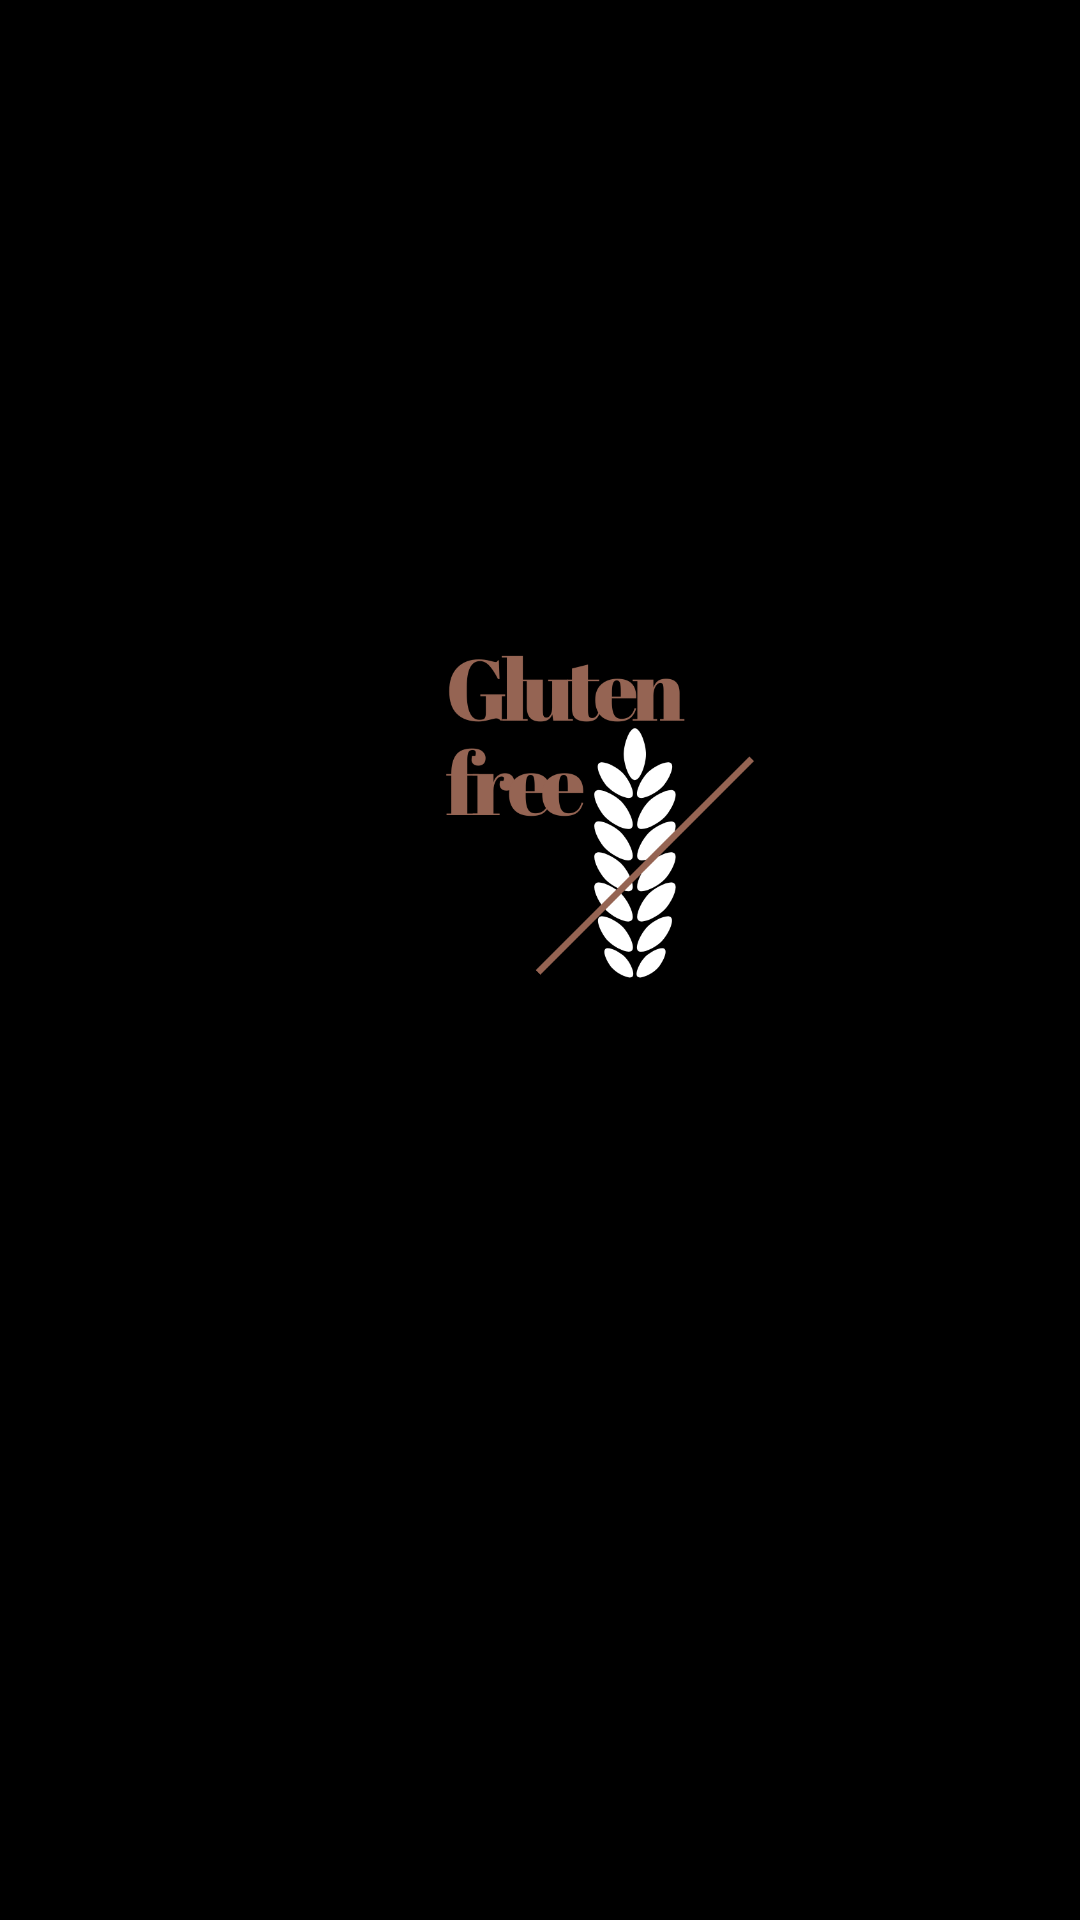

Here is an Android app screen rendered from its layout file. Give the layout XML and the strings, colors and styles it references.
<!-- AndroidManifest.xml: application theme Theme.GlutenFree -->
<!-- res/layout/activity_splash.xml -->
<?xml version="1.0" encoding="utf-8"?>
<LinearLayout xmlns:android="http://schemas.android.com/apk/res/android"
    xmlns:app="http://schemas.android.com/apk/res-auto"
    xmlns:tools="http://schemas.android.com/tools"
    android:layout_width="match_parent"
    android:layout_height="match_parent"
    android:background="@color/black"
    tools:context=".Splash">

    <ImageView
        android:id="@+id/imageView"
        android:layout_width="200dp"
        android:layout_height="200dp"
        android:layout_marginHorizontal="100dp"
        android:layout_marginTop="170dp"
        android:src="@drawable/logo" />

</LinearLayout>
<!-- resources referenced by this layout -->
<resources>
  <color name="black">#FF000000</color>
  <!-- drawable logo: png bitmap (drawable-v24, 49190 bytes) -->
  <style name="Theme.GlutenFree" parent="Theme.MaterialComponents.DayNight.NoActionBar">
          
          <item name="colorPrimary">@color/cream2</item>
          <item name="colorPrimaryVariant">@color/cream1</item>
          <item name="colorOnPrimary">@color/cream3</item>
          
          <item name="colorSecondary">@color/cream4</item>
          <item name="colorSecondaryVariant">@color/cream5</item>
          <item name="colorOnSecondary">@color/cream6</item>
          
          <item name="android:statusBarColor" tools:targetApi="l">?attr/colorPrimaryVariant</item>
          
      </style>
  <color name="cream2">#8E543D</color>
  <color name="cream1">#81725A</color>
  <color name="cream3">#935F50</color>
  <color name="cream4">#E1BE8B</color>
  <color name="cream5">#BA9052</color>
  <color name="cream6">#E3D5BA</color>
</resources>
